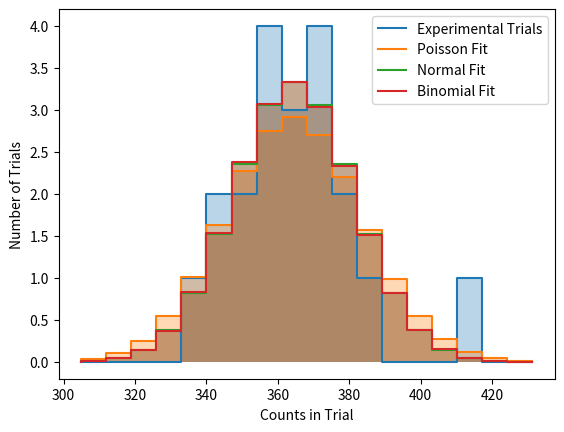

Here is the Python script that generated this plot:
import matplotlib.pyplot as plt
import numpy as np
from scipy.stats import norm, poisson, binom, linregress
from math import floor, ceil

dat_20x30s:list = [
383, 
379,
340,
351,
374,
366,
369,
350,
374,
380,
357,
359,
364,
364,
357,
341,
369,
359,
345,
411,
]
# print(dat_20x30s)

dat_200x5s:list = [
55, 
52,
63,
64,
46,
59,
54,
59,
48,
54,
65,
68,
61,
59,
68,
53,
56,
51,
51,
56,
48,
52,
64,
53,
66,
65,
53,
71,
63,
57,
63,
55,
56,
55,
49,
58,
58,
55,
59,
66,
64,
51,
67,
58,
58,
70,
72,
46,
71,
61,
47,
62,
57,
51,
66,
59,
55,
54,
64,
52,
57,
57,
58,
52,
66,
45,
56,
65,
71,
60,
51,
63,
60,
52,
66,
49,
53,
58,
62,
58,
55,
75,
55,
63,
61,
62,
62,
42,
55,
48,
63,
48,
66,
70,
66,
53,
58,
62,
51,
73,
68,
48,
67,
47,
63,
59,
60,
60,
58,
50,
58,
56,
66,
64,
56,
58,
63,
75,
58,
41,
57,
63,
57,
58,
67,
55,
55,
57,
44,
67,
65,
66,
55,
44,
55,
73,
58,
61,
66,
61,
59,
63,
64,
58,
53,
59,
60,
49,
68,
65,
53,
47,
67,
64,
59,
70,
57,
56,
59,
62,
61,
48,
59,
63,
61,
59,
65,
49,
44,
67,
63,
53,
52,
55,
56,
69,
53,
48,
68,
60,
66,
60,
54,
54,
65,
67,
56,
73,
48,
63,
69,
63,
58,
62,
52,
57,
59,
60,
46,
65,
]
# print(dat_200x5s)

# Stats
def mean(dat_list) -> float:
    return sum(dat_list) / len(dat_list)

def deviations(dat_list) -> list[float]:
    dat_mean = mean(dat_list)
    return [(n-dat_mean) for n in dat_list]

def sample_variance(dat_list) -> float:
    devs = deviations(dat_list)
    n = len(dat_list)
    return sum([dev*dev for dev in devs]) / (n-1)

def sample_stddev(dat_list) -> float:
    return sample_variance(dat_list)**0.5

def scl(dat_list, factor) -> list:
    return [factor*dat for dat in dat_list]

# print(mean(dat_20x30s))

select_dat = dat_20x30s
dat_mean = mean(select_dat)
dat_stdev = sample_stddev(select_dat)

print(f"Data mean: {dat_mean}, variance: {dat_stdev**2}")

xmin = dat_mean - dat_stdev*4
xmax = dat_mean + dat_stdev*4

# Now make bins manually
nb = 20
bins = np.linspace(xmin, xmax, nb)

eval_per_bin = 100
more_bins = np.linspace(xmin, xmax, nb*eval_per_bin)

bw = (xmax-xmin)/nb
norm_scl = len(select_dat)*bw



def scl_to_data(fit_vals):
    # normalize so distrib sums to 1
    fit_sum = sum(fit_vals) * bw
    print(fit_sum)
    new_fit_vals = fit_vals / fit_sum
    
    # fit to new sum
    new_fit_vals *= len(select_dat)
    print(sum(new_fit_vals) * bw)
    return new_fit_vals * bw



counts, bins = np.histogram(select_dat, bins=bins)
print(f"{len(counts)} vs {len(bins)}")
x = np.linspace(xmin, xmax, 250)
# k = range(ceil(xmin), floor(xmax))

k = [int((more_bins[i]+more_bins[i+1])*0.5) for i in range(len(more_bins)-1)] #halfway through each bin, rough approximation
k = [int(b) for b in more_bins[1:]]
k = np.arange(floor(xmin), ceil(xmax))

def rediscretize(x_vals, counts, new_bins):
    new_counts = np.zeros(len(new_bins)-1)

    j = 0 # index of current bin's left side
    #For each x
    for i in range(len(x_vals)):
        x = x_vals[i]
        c = counts[i]
        b_left = new_bins[j]
        b_right = new_bins[j+1]

        x_left = x-0.5
        x_right = x+0.5

        p_contained = min(x_right, b_right) - max(x_left, b_left)
        new_counts[j] += p_contained * c
        
        # If touching the next bin, also move on 
        if x_right > b_right:
            j += 1
            if j >= len(new_counts):
                break
            b_left = new_bins[j]
            b_right = new_bins[j+1]
            
            p_contained = min(x_right, b_right) - max(x_left, b_left)
            new_counts[j] += p_contained * c
    
    return new_counts



        
print(k)

# binom fit is more annoying
# μ = np
# s2 = np(1-p) = μ(1-p)
# 0 = np - np² - s2
# n = μ/p
# 0 = μ - μp - s2
# μp= μ - s2
# p = (μ-s2) / μ
# p = (dat_mean - dat_stdev**2) / dat_mean
# n = int(dat_mean/p)
n = int(dat_mean**2 / (dat_mean - dat_stdev**2))
p = dat_mean / n #Fix to fit the mean while keeping integer 


# fit_norm = norm.pdf(x,dat_mean, dat_stdev) * norm_scl
fit_norm = scl_to_data(norm.pdf(k, dat_mean, dat_stdev))
print(f"K used: {k}")
fit_pois = scl_to_data(poisson.pmf(k, dat_mean))
fit_bino = scl_to_data(binom.pmf(k, n, p))

sum_norm = rediscretize(k, fit_norm, bins)
print(sum_norm)
sum_pois = rediscretize(k, fit_pois, bins)
print(fit_pois)
sum_bino = rediscretize(k, fit_bino, bins)
# sum_pois, bins = np.histogram(fit_pois, bins=bins)
# sum_bino, bins = np.histogram(fit_bino, bins=bins)
# print(f"fit binom: {dat_mean/p}, {p}")

# fit_norm = scl(fitdw_norm, n**2)
# fit_pois = scl(fit_pois, n**2)
# fit_bino = scl(fit_bino, n**2)

# mu, std = norm.fit(select_dat)
# print(f"Manual mean std: {dat_mean}+- {dat_stdev}")
# print(f"Vs scipy of {mu}+- {std}")

distributions:dict = {
    "Experimental Trials": counts,
    # "Poisson Fit": fit_pois,
    # "Normal Fit": fit_norm,
    # "Binomial Fit": fit_bino,
    "Poisson Fit": sum_pois,
    "Normal Fit": sum_norm,
    "Binomial Fit": sum_bino,
}



# plt.stairs(counts, bins, label="Actual data")
# plt.plot(x, fit_norm, label="Normal fit")
# plt.stairs(fit_pois, k, label="Poisson Fit")
# plt.stairs(fit_bino, k, label="Binomial Fit")

# plt.step(bins[1:], [c for c in counts], label="Actual data")
# plt.step(bins[1:], fit_norm, label="Normal Fit")
# plt.step(bins[1:], fit_pois, label="Poisson Fit")
# plt.step(bins[1:], fit_bino, label="Binomial Fit")
# plt.hist(bins[:-1], bins, weights=fit_bino, fill=False, label="Binomial fit")
# plt.hist(bins[:-1], bins, weights=fit_pois, fill=False, label="Poisson fit")
# plt.hist(bins[:-1], bins, density=True, weights=counts, fill=False, label="Actual data")


for d in distributions:
    plt.fill_between(bins[1:], distributions[d], step="pre", alpha=0.3)

for d in distributions:
    plt.step(bins[1:], distributions[d], label=d)   


plt.xlabel("Counts in Trial")
plt.ylabel("Number of Trials")
plt.legend()
plt.show()


#### Plot Manual entry of a spectrogram plot

# manual_bins = [794.5, 795.5, 796.5, 797.5]
# vals = [41, 3537, 19]
# plt.hist(manual_bins[:-1], manual_bins, weights=vals, label="Acquired Spectrum at 4V")
# plt.xlabel("Bin (Marker #)")
# plt.ylabel("Counts")
# plt.legend()
# plt.show()


#### Plot V vs Spectrum Bin

v_vals = [4.0, 5.063, 6.000, 7.188]
c_vals = [759.96, 1024.03, 1207.32, 1441.54]

regr = linregress(v_vals, c_vals)

def plot_reg(res):
    xmin, xmax = plt.xlim()
    y = [xmin*res.slope + res.intercept, xmax*res.slope + res.intercept]
    plt.plot([xmin, xmax], y, 'r', label=f"Linear Fit: Slope {res.slope:.3f}, Intercept {res.intercept:.3f}, R^2:{res.rvalue**2:.3f}")
    # print("Fit")
    plt.xlim(xmin, xmax)

# plt.scatter(v_vals, c_vals, label="Recorded Spectra")
# plot_reg(regr)
# plt.xlabel("Voltage (V)")
# plt.ylabel("Centroid Peak (Channel #)")
# plt.legend()
# plt.show()